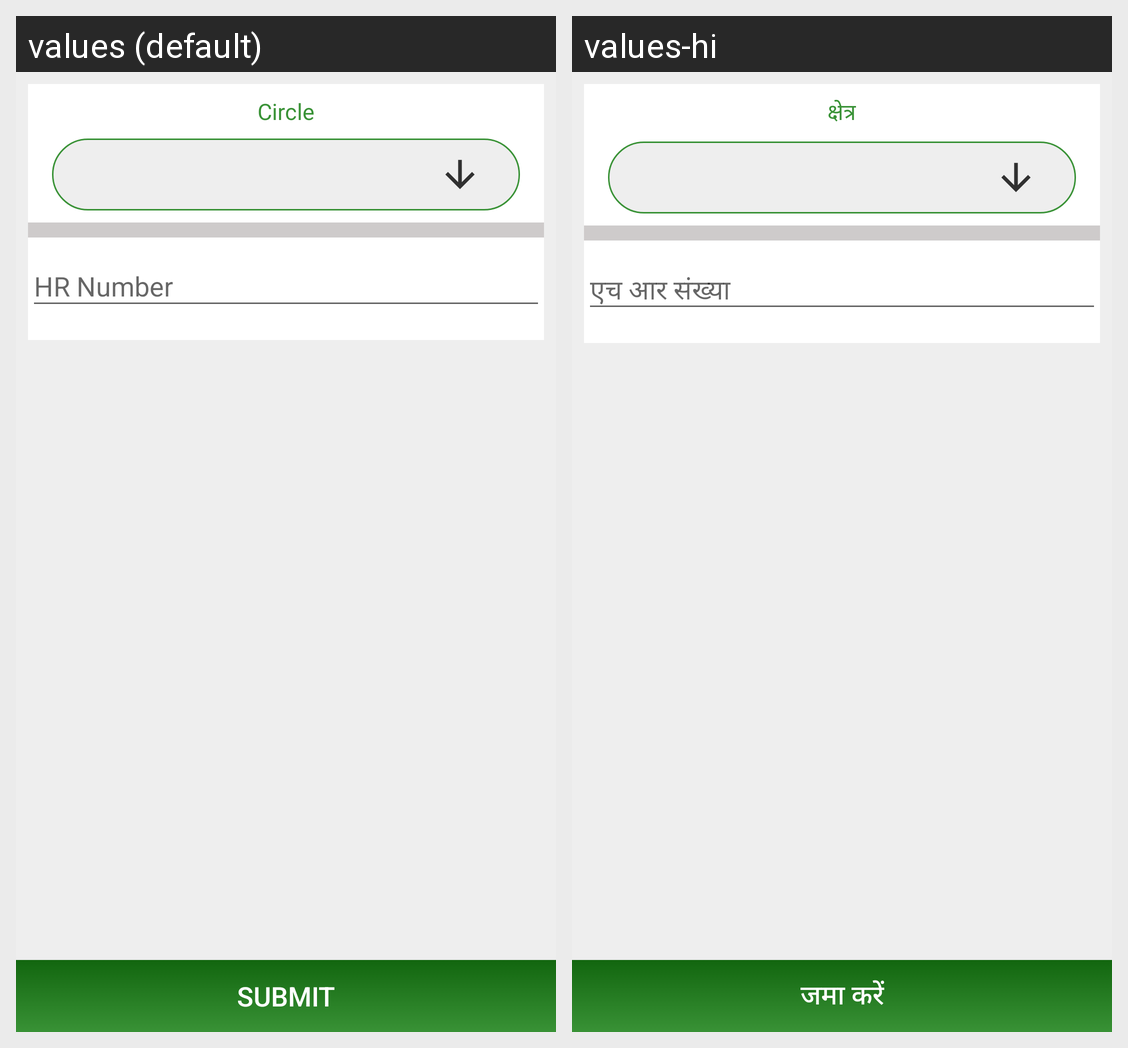

Here is an Android app screen in its default locale and in the app's own translations. Write out the translated-string differences for the strings that appear on this screen.
Android screen res/layout/fragment_view_pension_file_status.xml rendered under 2 locales, left to right: values (default), values-hi. Device: Nexus 5 (rendered at 1080×1920; each locale shown at half size, 540×960, under a caption strip naming it); theme AppTheme.
Strings drawn on this screen, with the default value and each locale's value (text and hints the layout hard-codes, and strings that could not be matched under every locale, appear in the picture but are not listed):

circle
  values: Circle
  values-hi: क्षेत्र

hr_num
  values: HR Number
  values-hi: एच आर संख्या

submit
  values: SUBMIT
  values-hi: जमा करें
